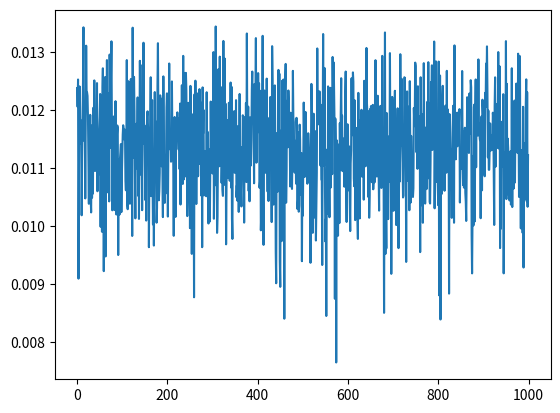

Here is the Python script that generated this plot:
import numpy as np 
import random as r

#c = np.random.uniform(-10, 10,(100,11))
c = [[3.2, 5.1, -1.7, 0], [1.3, 4.9, 2.0, 0], [2.2, 2.5, -3.1, 0]]
#print(c)

#x = each input 
for x in range(3):
  #ran = randomn class 
  ran = r.randint(0,2)

  #c[x][ran] = random class for x input
  print("class", c[x][ran])
  #y = each class 
  for y in range (3):
    if (y==ran):
      continue
    print(c[x][y])
    #formula: sum(max(0, other class value - target value + 1))
    c[x][3] += max(0, c[x][y] - c[x][ran] + 1) 

print(c)


import numpy as np 
import random as r

#x = 100, y = 10
fea = 10
input = 100
c = np.random.uniform(-10, 10,(input, fea+1))
for i in range(input):
  for j in range(fea):
    c[i][j] = round(c[i][j],1)
#c = [[3.2, 5.1, -1.7, 0], [1.3, 4.9, 2.0, 0], [2.2, 2.5, -3.1, 0]]
#print(c)

#x = each input 
for x in range(input):
  #ran = randomn class 
  ran = r.randint(0,fea-1)
  c[x][fea] = 0
  #c[x][ran] = random class for x input
  #print("class", c[x][ran])
  #y = each class 
  for y in range (fea):
    if (y==ran):
      continue
    #print(c[x][y])
    #formula: sum(max(0, other class value - target value + 1))
    c[x][fea] += max(0, c[x][y] - c[x][ran] + 1)
    #print("every step", c[x][fea])

print(c)

#for i in range(input):
#  for j in range(fea+1):
#    print(c[i][j],end=' ')
#  print()

import numpy as np 
import random as r
import math

fea = 10
input = 100
prob = []

c = np.random.uniform(-10, 10,(input, fea+1))
for i in range(input):
  for j in range(fea):
    c[i][j] = round(c[i][j],1)

#x = each input 
for x in range(input):
  #ran = randomn class 
  ran = r.randint(0,fea-1)
  c[x][fea] = 0
  #print("random", c[x][ran])
  prob.append(math.exp(c[x][ran]))
  #print("exp", prob[x])

  #c[x][ran] = random class for x input

  #y = each class 
  for y in range (fea):
    if (y==ran):
      continue

    #formula: sum(max(0, other class value - target value + 1))
    c[x][fea] += max(0, c[x][y] - c[x][ran] + 1)

#print(c)

#for i in range(input):
#  for j in range(fea+1):
#    print(c[i][j],end=' ')
#  print()

total = 0
for l in range(input):
  total += c[l][fea]

total = total/input
print(total)


sumProb = np.sum(prob)
print(sumProb)
Lc = []
Li = 0

#probability
for p in range(input):
  prob[p] = prob[p]/sumProb
  #print(prob[p])

  #calculation loss function for each class 
  Lc.append(-prob[p]*math.log10(prob[p]))
  print(Lc[p])

  #calculation loss for input
  Li += Lc[p]


#calculation total loss
Lt = Li/input
print(Lt)




import numpy as np 
import random as r
import math
import matplotlib.pyplot as plt

def allProcess():
    fea = 10
    input = 100
    #probability array
    prob = []

    #rounding iteration 
    c = np.random.uniform(-10, 10,(input, fea+1))
    for i in range(input):
      for j in range(fea):
        c[i][j] = round(c[i][j],1)

    #x = each input 
    for x in range(input):
      #ran = randomn class 
      ran = r.randint(0,fea-1)
      c[x][fea] = 0
      #print("random", c[x][ran])
    
      #add prounormalized probaility (i skipped unnormilized log probability)
      prob.append(math.exp(c[x][ran]))
      #print("exp", prob[x])

      #c[x][ran] = random class for x input

      #y = each class 
      for y in range (fea):
        if (y==ran):
          continue

        #formula: sum(max(0, other class value - target value + 1))
        c[x][fea] += max(0, c[x][y] - c[x][ran] + 1)

    #print(c)

    #for i in range(input):
    #  for j in range(fea+1):
    #    print(c[i][j],end=' ')
    #  print()

    #calculation total 
    total = 0
    for l in range(input):
      total += c[l][fea]

    total = total/input
    #print(total)

    #calculation sum of probability of all classes
    sumProb = np.sum(prob)
    #print(sumProb)

    Lc = []
    Li = 0

    #probability
    for p in range(input):
      prob[p] = prob[p]/sumProb
      #print(prob[p])

      #calculation loss function for each class 
      Lc.append(-prob[p]*math.log10(prob[p]))
      #print(Lc[p])

      #calculation loss for input
      Li += Lc[p]


    #calculation total loss
    Lt = Li/input
    #print(Lt)
    return Lt

nResult = []
nRange = []
for i in range(1000):
    nResult.append(allProcess())
    nRange.append(i)

fig, ax = plt.subplots()  # Create a figure containing a single axes.
ax.plot(nRange, nResult)
